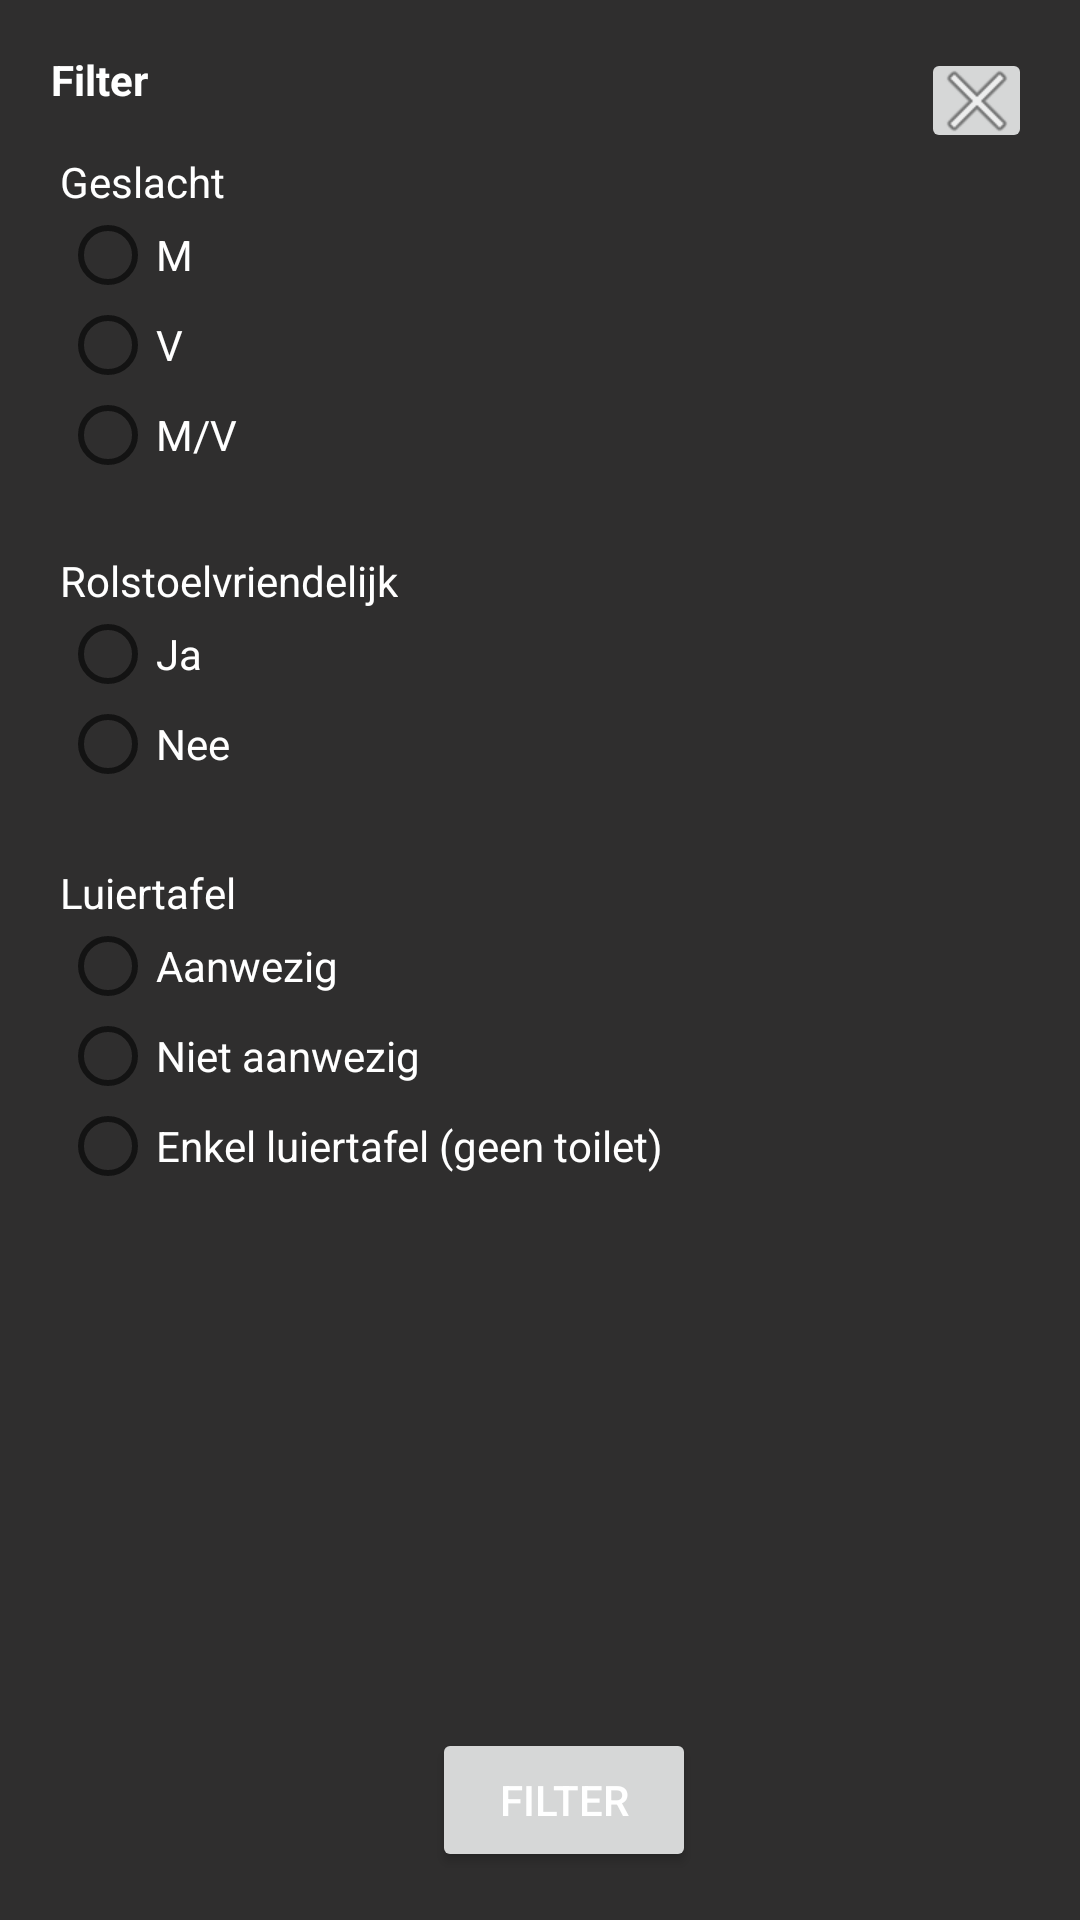

The Android layout XML behind this screen, and the referenced resources:
<!-- AndroidManifest.xml: application theme Theme.MobileDevelopmentProject -->
<!-- res/layout/popup.xml -->
<?xml version="1.0" encoding="utf-8"?>
<androidx.constraintlayout.widget.ConstraintLayout xmlns:android="http://schemas.android.com/apk/res/android"
    xmlns:app="http://schemas.android.com/apk/res-auto"
    xmlns:tools="http://schemas.android.com/tools"
    android:layout_width="350dp"
    android:layout_height="500dp"
    android:background="#2F2E2E">


    <ImageButton
        android:id="@+id/btn_close_popup"
        android:layout_width="37dp"
        android:layout_height="35dp"
        android:layout_marginTop="16dp"
        android:layout_marginEnd="16dp"
        app:layout_constraintEnd_toEndOf="parent"
        app:layout_constraintTop_toTopOf="parent"
        app:srcCompat="@android:drawable/ic_menu_close_clear_cancel" />

    <TextView
        android:id="@+id/textView"
        android:layout_width="wrap_content"
        android:layout_height="wrap_content"
        android:layout_marginStart="17dp"
        android:layout_marginTop="17dp"
        android:text="Filter"
        android:textColor="#fff"
        android:textStyle="bold"
        app:layout_constraintStart_toStartOf="parent"
        app:layout_constraintTop_toTopOf="parent" />

    <RadioGroup
        android:id="@+id/GenderGroup"
        android:layout_width="330dp"
        android:layout_height="110dp"
        android:layout_marginStart="20dp"
        android:layout_marginTop="51dp"
        android:orientation="vertical"
        app:layout_constraintStart_toStartOf="parent"
        app:layout_constraintTop_toTopOf="parent"
        tools:ignore="MissingConstraints">

        <TextView
            android:id="@+id/headerGender"
            android:layout_width="wrap_content"
            android:layout_height="wrap_content"
            android:text="Geslacht"
            android:textColor="#fff" />

        <RadioButton
            android:id="@+id/radio_option_m"
            android:layout_width="wrap_content"
            android:layout_height="30dp"
            android:text="M"
            android:onClick="onRadioButtonGenderClicked"
            android:textColor="#fff" />

        <RadioButton
            android:id="@+id/radio_option_v"
            android:layout_width="wrap_content"
            android:layout_height="30dp"
            android:text="V"
            android:onClick="onRadioButtonGenderClicked"
            android:textColor="#fff" />

        <RadioButton
            android:id="@+id/radio_option_mv"
            android:layout_width="wrap_content"
            android:layout_height="30dp"
            android:text="M/V"
            android:onClick="onRadioButtonGenderClicked"
            android:textColor="#fff" />
    </RadioGroup>

    <RadioGroup
        android:id="@+id/WheelchairGroup"
        android:layout_width="329dp"
        android:layout_height="83dp"
        android:layout_marginStart="20dp"
        android:layout_marginTop="184dp"
        android:orientation="vertical"
        app:layout_constraintStart_toStartOf="parent"
        app:layout_constraintTop_toTopOf="parent"
        tools:ignore="MissingConstraints">

        <TextView
            android:id="@+id/headerWheelchair"
            android:layout_width="wrap_content"
            android:layout_height="wrap_content"
            android:text="Rolstoelvriendelijk"
            android:textColor="#fff" />

        <RadioButton
            android:id="@+id/radio_option_wheelchairYes"
            android:layout_width="wrap_content"
            android:layout_height="30dp"
            android:text="Ja"
            android:onClick="onRadioButtonWheelchairClicked"
            android:textColor="#fff" />

        <RadioButton
            android:id="@+id/radio_option_wheelchairNo"
            android:layout_width="wrap_content"
            android:layout_height="30dp"
            android:text="Nee"
            android:onClick="onRadioButtonWheelchairClicked"
            android:textColor="#fff" />

    </RadioGroup>

    <RadioGroup
        android:id="@+id/headerDamperTableGroup"
        android:layout_width="328dp"
        android:layout_height="117dp"
        android:layout_marginStart="20dp"
        android:layout_marginTop="288dp"
        android:orientation="vertical"
        app:layout_constraintStart_toStartOf="parent"
        app:layout_constraintTop_toTopOf="parent"
        tools:ignore="MissingConstraints">

        <TextView
            android:id="@+id/headerDamperTable"
            android:layout_width="wrap_content"
            android:layout_height="wrap_content"
            android:text="Luiertafel"
            android:textColor="#fff" />

        <RadioButton
            android:id="@+id/radio_option_damperTableAvailable"
            android:layout_width="wrap_content"
            android:layout_height="30dp"
            android:text="Aanwezig"
            android:onClick="onRadioButtonDamperTableClicked"
            android:textColor="#fff" />

        <RadioButton
            android:id="@+id/radio_option_damperTableNotAvailable"
            android:layout_width="wrap_content"
            android:layout_height="30dp"
            android:text="Niet aanwezig"
            android:onClick="onRadioButtonDamperTableClicked"
            android:textColor="#fff" />

        <RadioButton
            android:id="@+id/radio_option_damperTableNoToilet"
            android:layout_width="wrap_content"
            android:layout_height="30dp"
            android:text="Enkel luiertafel (geen toilet)"
            android:onClick="onRadioButtonDamperTableClicked"
            android:textColor="#fff" />
    </RadioGroup>

    <Button
        android:id="@+id/btn_filter_on_values"
        android:layout_width="wrap_content"
        android:layout_height="wrap_content"
        android:layout_marginEnd="128dp"
        android:layout_marginBottom="16dp"
        android:text="Filter"
        android:textColor="#fff"
        app:layout_constraintBottom_toBottomOf="parent"
        app:layout_constraintEnd_toEndOf="parent" />

</androidx.constraintlayout.widget.ConstraintLayout>
<!-- resources referenced by this layout -->
<resources>
  <style name="Theme.MobileDevelopmentProject" parent="Theme.MaterialComponents.DayNight.DarkActionBar">
          
          <item name="colorPrimary">@color/purple_500</item>
          <item name="colorPrimaryVariant">@color/purple_700</item>
          <item name="colorOnPrimary">@color/white</item>
          
          <item name="colorSecondary">@color/teal_200</item>
          <item name="colorSecondaryVariant">@color/teal_700</item>
          <item name="colorOnSecondary">@color/black</item>
          
          <item name="android:statusBarColor">?attr/colorPrimaryVariant</item>
          
      </style>
  <!-- not gathered from this repository: default colours our renderer supplied (Android Studio template values) -->
  <color name="purple_500">#FF6200EE</color>
  <color name="purple_700">#FF3700B3</color>
  <color name="teal_200">#FF03DAC5</color>
  <color name="teal_700">#FF018786</color>
  <color name="black">#FF000000</color>
  <color name="white">#FFFFFFFF</color>
</resources>
